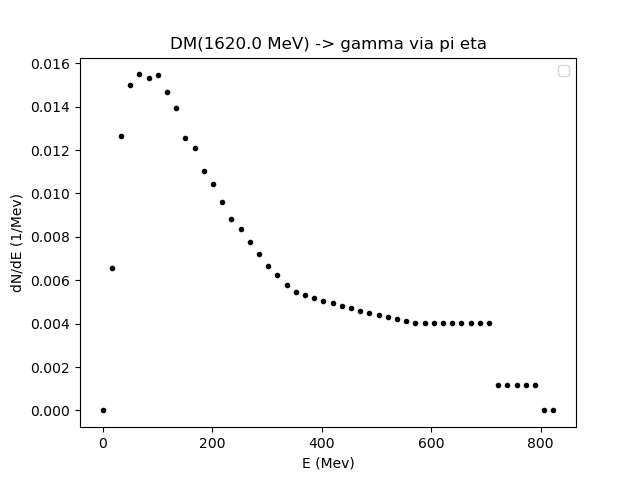

Source data for this figure (header and first rows):
0.01, 16.81880969822925, 33.62761939645849, 50.43642909468774, 67.245238792917, 84.05404849114625, 100.86285818937549, 117.67166788760473, 134.48047758583397, 151.28928728406322, 168.09809698229247, 184.9069066805217, 201.71571637875095, 218.5245260769802, 235.33333577520943, 252.1421454734387, 268.95095517166794, 285.7597648698972, 302.56857456812645, 319.3773842663557, 336.18619396458496, 352.99500366281416, 369.8038133610434, 386.61262305927266
0.0, 0.00654, 0.01265, 0.015, 0.01548, 0.0153, 0.01546, 0.01468, 0.01395, 0.01258, 0.01207, 0.01105, 0.01045, 0.009586, 0.008837, 0.008349, 0.007776, 0.007214, 0.006675, 0.006233, 0.00578, 0.005455, 0.0053, 0.00518
